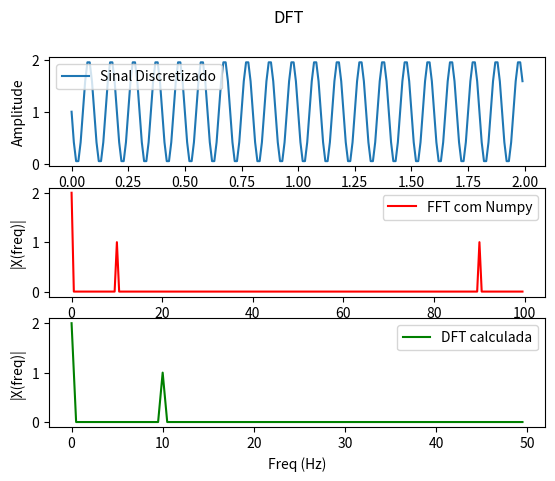

Recreate this plot in Python.
#  Copyright (c) 2023. Ânderson Felipe Weschenfelder

"""
Created on março 15 20:18:40 2023

[redacted]
"""

"""
DFT
A transformada discreta de Fourier e dada por:

X(k) = DFT[(x(n)] = somatório( x[n]*e^((-j2 pi n k)/N); Onde o somatório vai de n=0, até N-1, sendo N o número de pontos do sinal x[n];

Desta forma e^((-j2 pi n k)/N) é definido pela formula de EULER como sendo:

cos(2*pi*n*k/N) - jsen(2*pi*n*k/N)

o k no calculo da DFT representa as frequências, para cada valor representa k vezes a frequência de resolução. 
A frequência de resolução é definida pelo valor no qual é dividido a frequência de amostragem. 
Por exemplo,    
    f = 100Hz
    Tendo fs=1kHz; 
    A largura de banda será de a metade de fs, 500Hz;
    A taxa de amostragem (ts) será de de 1ms;
    o sinal x(t) será amostrado a cada 1ms por um tempo total de T;
    Assim a resolução será a divisão da fs pelo número de amostras (N) obtidas em T, separadas por ts.
    Sendo T = 2 segundos, N = T/ts = 2/1m = 2000; Assim  1k/2000 =  2 Hz 


Para calcular a DFT no índice onde k = 0, a parte complexa e^((-j2 pi n k)/N) é sempre constante 1, assim, x[0] é a somatório das N amostras
de x(n), e sendo uma senoide resulta em zero, partes positivas se somam as negativas.
Nos demais índices de k, a parte complexa movimenta-se dentro de um circulo em passos definidos por n*k, já que o restante é constante,
para cada valor representa um ponto diferente dentro do circulo trigonométrico.
Quando k for igual ao valor de f do sinal x[n] resultara é um valor x[k] maior que zero, significando que a frequência que este valor de k representa
está contido dentro do sinal de x[n]:


Agora suponha um sinal X[n] definido como:

X[n] = cos(2*pi*f*t), onde t = [0, 0.1, 0.2, 0.3, 0.4, 0.5, 0.6, 0.7, 0.8, 0.9, 1], e f = 3 Hz.
Perceba que ts= 0.1s, logo fs=10Hz, N = 10 e a resolução em frequência é de 1/T = 1/1 = 1Hz;

Na DFT quando k = 3 teremos:

cos(2*pi*n*k/N) - jsen(2*pi*n*k/N) = cos(2*pi*n*3/10) - jsen(2*pi*n*3/10)

Agora variando o valor de n de 0 até 9,  temos:

n = 0 ;  cos(2*pi*3*n/10) - jsen(2*pi*3*n/10) =  cos(2*pi*3*0) - jsen(2*pi*3*0) = 0 +0j = X[n] = cos(2*pi*3*0)  = 0;
n = 1 ;  cos(2*pi*3*n/10) - jsen(2*pi*3*n/10) =  cos(2*pi*3*0.1) - jsen(2*pi*3*0.1) = -0.30 - j0.95 = X[n] = cos(2*pi*3*0.1) = -0.30
n = 2 ;  cos(2*pi*3*n/10) - jsen(2*pi*3*n/10) =  cos(2*pi*3*0.2) - jsen(2*pi*3*0.2) = -0.80 + j0.58 = X[n] = cos(2*pi*3*0.2) = -0.80
.
.
.
n = 9 ;  cos(2*pi*3*n/10) - jsen(2*pi*3*n/10) =  cos(2*pi*3*0.9) - jsen(2*pi*3*0.9) = -0.30 +j0.95 = X[n] = cos(2*pi*3*0.9) = -0.30

Percebe-se que a parte real do complexo é exatamente igual ao sinal x[n], significando que esta frequência está contida no sinal,
a parte imaginaria o somatório é zero.

Por se tratar de um função par o cosseno da DFT, ela possui uma segunda frequência que vai gerar exatamente o mesmo valor, 
está segunda frequência está contida em N-k, ou seja 10-3 = 7; 
Em k = 7 será obtido um segundo pico de magnitude da DFT.

Quando k = 7;

n = 1 ;  cos(2*pi*7*n/10) - jsen(2*pi*7*n/10) =  cos(2*pi*7*0.1) - jsen(2*pi*7*0.1) = -0.30 - j0.95 = X[n] = cos(2*pi*3*0.1) = -0.30
n = 2 ;  cos(2*pi*7*n/10) - jsen(2*pi*7*n/10) =  cos(2*pi*7*0.2) - jsen(2*pi*7*0.2) = -0.80 + j0.58 = X[n] = cos(2*pi*3*0.2) = -0.80
.
.
.
n = 9 ;  cos(2*pi*7*n/10) - jsen(2*pi*7*n/10) =  cos(2*pi*7*0.9) - jsen(2*pi*7*0.9) = -0.30 +j0.95 = X[n] = cos(2*pi*3*0.9) = -0.30

Isso ocorre devido a função cosseno ser uma função par, ou seja cos(-x)=cos(x), e também pode ser visto que mudando k 
de 3 para 7, tem-se um acréscimo de 4*pi, o que significa 2 voltas no circulo trigonométrico, que também é o ponto de 
partida. Assim para k=3 ou k=7 obtém-se valores de magnitude elevados;

Para calcular a DFT corretamente são necessários dois passos importantes:

*   Normalizar o valor de X[k] pelo valor de N, pois o somatório, como diz o nome, soma N vezes seus valores. 
E para ficar coerente o resultando é normalizado por N
*   Para mostrar o gráfico com a magnitude e frequência correta, é utilizado apenas metade dos pontos de x[k] e estes são ainda
dobrados de valor.

"""

import matplotlib.pyplot as plt
import numpy as np
import datetime


class Modulo:
    def __init__(self, x_k, mode):
        self.x_k = x_k
        self.mode = mode
        self.mod, self.ang = calcular_modulo(x_k, mode)


def calcular_modulo(x_k, mode):
    if mode == 'SSB':
        x_k = x_k[range(int(len(x_k) / 2))]
    mag = np.zeros(len(x_k))
    fase = np.zeros(len(x_k))
    for i in range(len(x_k)):
        mag[i] = np.sqrt(x_k[i].real ** 2 + x_k[i].imag ** 2)
        if x_k[i].real != 0:
            fase[i] = np.degrees(np.arctan(x_k[i].imag / x_k[i].real))
        else:
            fase[i] = 0
    return mag, fase


def dft(x_n):
    x_k = np.array([])
    size = len(x_n)
    for m in range(size):
        dftsum = 0
        for n in range(size):
            dftsum = dftsum + x_n[n] * (
                    (np.cos(2 * np.pi * n * m / size)) - (1j * np.sin(2 * np.pi * n * m / size)))
        x_k = np.append(x_k, dftsum / size)

    return x_k


if __name__ == "__main__":
    Fs = 100  # taxa de amostragem
    Ts = 1.00 / Fs  # periodo de amostragem
    Freq_resolution = 0.5  # frequência de resolução da DFT
    t = np.arange(0, 1 / Freq_resolution, Ts)  # vetor de tempo
    starTime = datetime.datetime.now()
    print("iniciando simulação da DFT em: ", starTime.strftime("%H:%M:%S"))

    f = 300  # frequencia do sinal 1
    x1_n = np.cos(2 * np.pi * f * t + 0)
    f = 10  # frequencia do sinal 2
    x2_n = np.sin(2 * np.pi * f * t + np.pi)

    # Generate the white noise signal
    length = len(x1_n)  # Set the length of the white noise signal
    # Set the mean and standard deviation of the white noise distribution
    mean = 0
    std_dev = 0
    white_noise = np.random.normal(mean, std_dev, length)

    x = x1_n + x2_n + white_noise
    size_x = len(x)  # tamanho do vetor do sinal

    k = np.arange(size_x)  # vetor em k
    T = size_x / Fs  # resolução de frequência = 1Hz
    frq = k / T  # os dois lados do vetor de frequencia
    # frq = frq[range(int(size_x / 2))]  # apenas um lado

    X = np.fft.fft(x) / size_x  # calculo da fft e normalização por n
    # X = X[range(int(size_x / 2))]

    X_k = dft(x)
    mod = Modulo(X_k, 'SSB')
    freq = (Fs / size_x) * np.arange(size_x)
    freq = freq[range(int(size_x / 2))]

    fig, ax = plt.subplots(3, 1)
    # adiciona um título para a figura
    fig.suptitle('DFT')

    # define o espaçamento entre subplots
    fig.subplots_adjust(wspace=0.4, hspace=0.2)

    ax[0].plot(t, x, label='Sinal Discretizado')
    ax[0].set_xlabel('Tempo')
    ax[0].set_ylabel('Amplitude')
    ax[0].legend()
    # ax[0].set_title('Sinal Discretizado')

    ax[1].plot(frq, 2 * abs(X), 'r', label='FFT com Numpy')
    ax[1].set_xlabel('Freq (Hz)')
    ax[1].set_ylabel('|X(freq)|')
    ax[1].legend()
    # ax[1].set_title('FFT com Numpy')

    ax[2].plot(freq, 2 * mod.mod, 'g', label='DFT calculada')
    ax[2].set_xlabel('Freq (Hz)')
    ax[2].set_ylabel('|X(freq)|')
    ax[2].legend()
    # ax[2].set_title('DFT calculada')

    stopTime = datetime.datetime.now()
    diftime = stopTime - starTime
    print("Encerando a simulação da DFT em: ", stopTime.strftime("%H:%M:%S"))
    print("Duração da simulação: ", diftime.total_seconds())

    plt.show()
